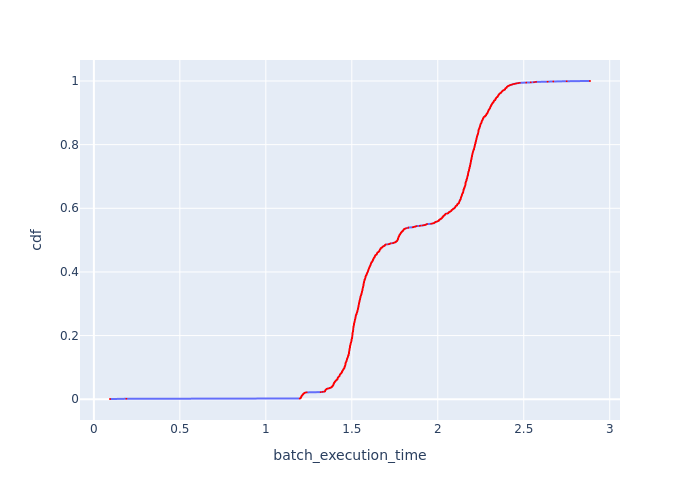

Source data for this figure (header and first rows):
Batch Id, batch_execution_time, cdf
703, 0.09379, 0.0007215
12, 0.1891, 0.001443
793, 1.197, 0.002165
790, 1.202, 0.002886
794, 1.203, 0.003608
792, 1.204, 0.004329
795, 1.204, 0.005051
789, 1.204, 0.005772
798, 1.205, 0.006494
796, 1.207, 0.007215
786, 1.207, 0.007937
787, 1.207, 0.008658
797, 1.207, 0.00938
784, 1.208, 0.0101
781, 1.209, 0.01082
782, 1.21, 0.01154
785, 1.212, 0.01227
788, 1.213, 0.01299
783, 1.213, 0.01371
775, 1.215, 0.01443
778, 1.216, 0.01515
779, 1.218, 0.01587
791, 1.218, 0.01659
777, 1.218, 0.01732
780, 1.222, 0.01804
771, 1.222, 0.01876
772, 1.226, 0.01948
776, 1.227, 0.0202
774, 1.229, 0.02092
773, 1.238, 0.02165
888, 1.319, 0.02237
865, 1.33, 0.02309
911, 1.341, 0.02381
701, 1.343, 0.02453
1147, 1.345, 0.02525
698, 1.345, 0.02597
919, 1.345, 0.0267
1344, 1.346, 0.02742
697, 1.346, 0.02814
700, 1.347, 0.02886
696, 1.349, 0.02958
702, 1.349, 0.0303
1071, 1.353, 0.03102
963, 1.353, 0.03175
699, 1.354, 0.03247
858, 1.358, 0.03319
1016, 1.363, 0.03391
809, 1.371, 0.03463
850, 1.371, 0.03535
1078, 1.378, 0.03608
736, 1.378, 0.0368
836, 1.383, 0.03752
1201, 1.383, 0.03824
941, 1.384, 0.03896
1352, 1.385, 0.03968
1374, 1.387, 0.0404
956, 1.387, 0.04113
843, 1.388, 0.04185
903, 1.391, 0.04257
1024, 1.392, 0.04329
... 1,326 more rows
